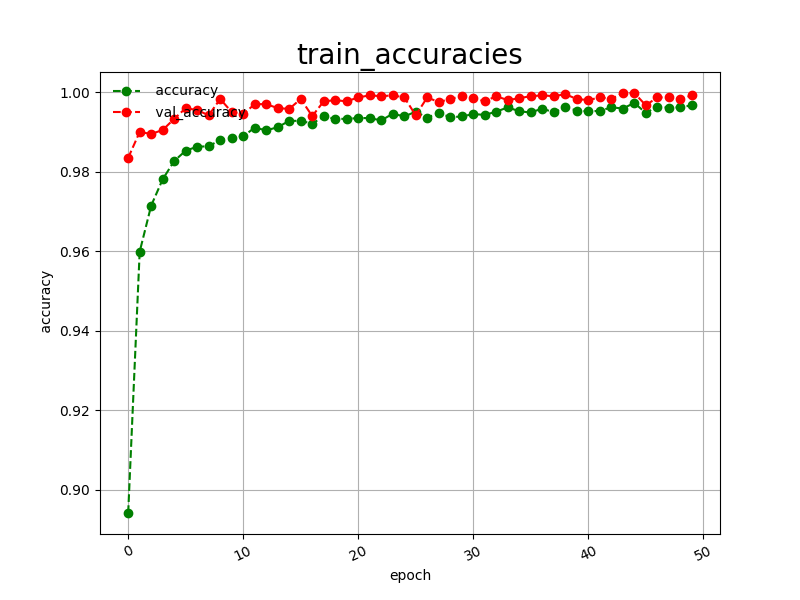

The data file committed next to this chart (first rows):
epoch, accuracy, val_accuracy
0, 0.8942, 0.9835
1, 0.9599, 0.9900
2, 0.9715, 0.9895
3, 0.9781, 0.9905
4, 0.9827, 0.9933
5, 0.9853, 0.9960
6, 0.9863, 0.9955
7, 0.9864, 0.9942
8, 0.9880, 0.9983
9, 0.9884, 0.9950
10, 0.9889, 0.9945
11, 0.9911, 0.9970
12, 0.9904, 0.9970
13, 0.9912, 0.9960
14, 0.9928, 0.9958
15, 0.9928, 0.9983
16, 0.9921, 0.9940
17, 0.9939, 0.9977
18, 0.9933, 0.9980
19, 0.9933, 0.9977
20, 0.9935, 0.9987
21, 0.9935, 0.9992
22, 0.9929, 0.9990
23, 0.9946, 0.9992
24, 0.9939, 0.9987
25, 0.9951, 0.9942
26, 0.9936, 0.9987
27, 0.9948, 0.9975
28, 0.9937, 0.9983
29, 0.9939, 0.9990
30, 0.9945, 0.9985
31, 0.9943, 0.9977
32, 0.9951, 0.9990
33, 0.9962, 0.9980
34, 0.9952, 0.9985
35, 0.9949, 0.9990
36, 0.9959, 0.9992
37, 0.9949, 0.9990
38, 0.9962, 0.9995
39, 0.9954, 0.9983
40, 0.9952, 0.9980
41, 0.9953, 0.9987
42, 0.9962, 0.9983
43, 0.9959, 0.9998
44, 0.9973, 0.9998
45, 0.9948, 0.9967
46, 0.9964, 0.9987
47, 0.9961, 0.9987
48, 0.9962, 0.9983
49, 0.9967, 0.9992
